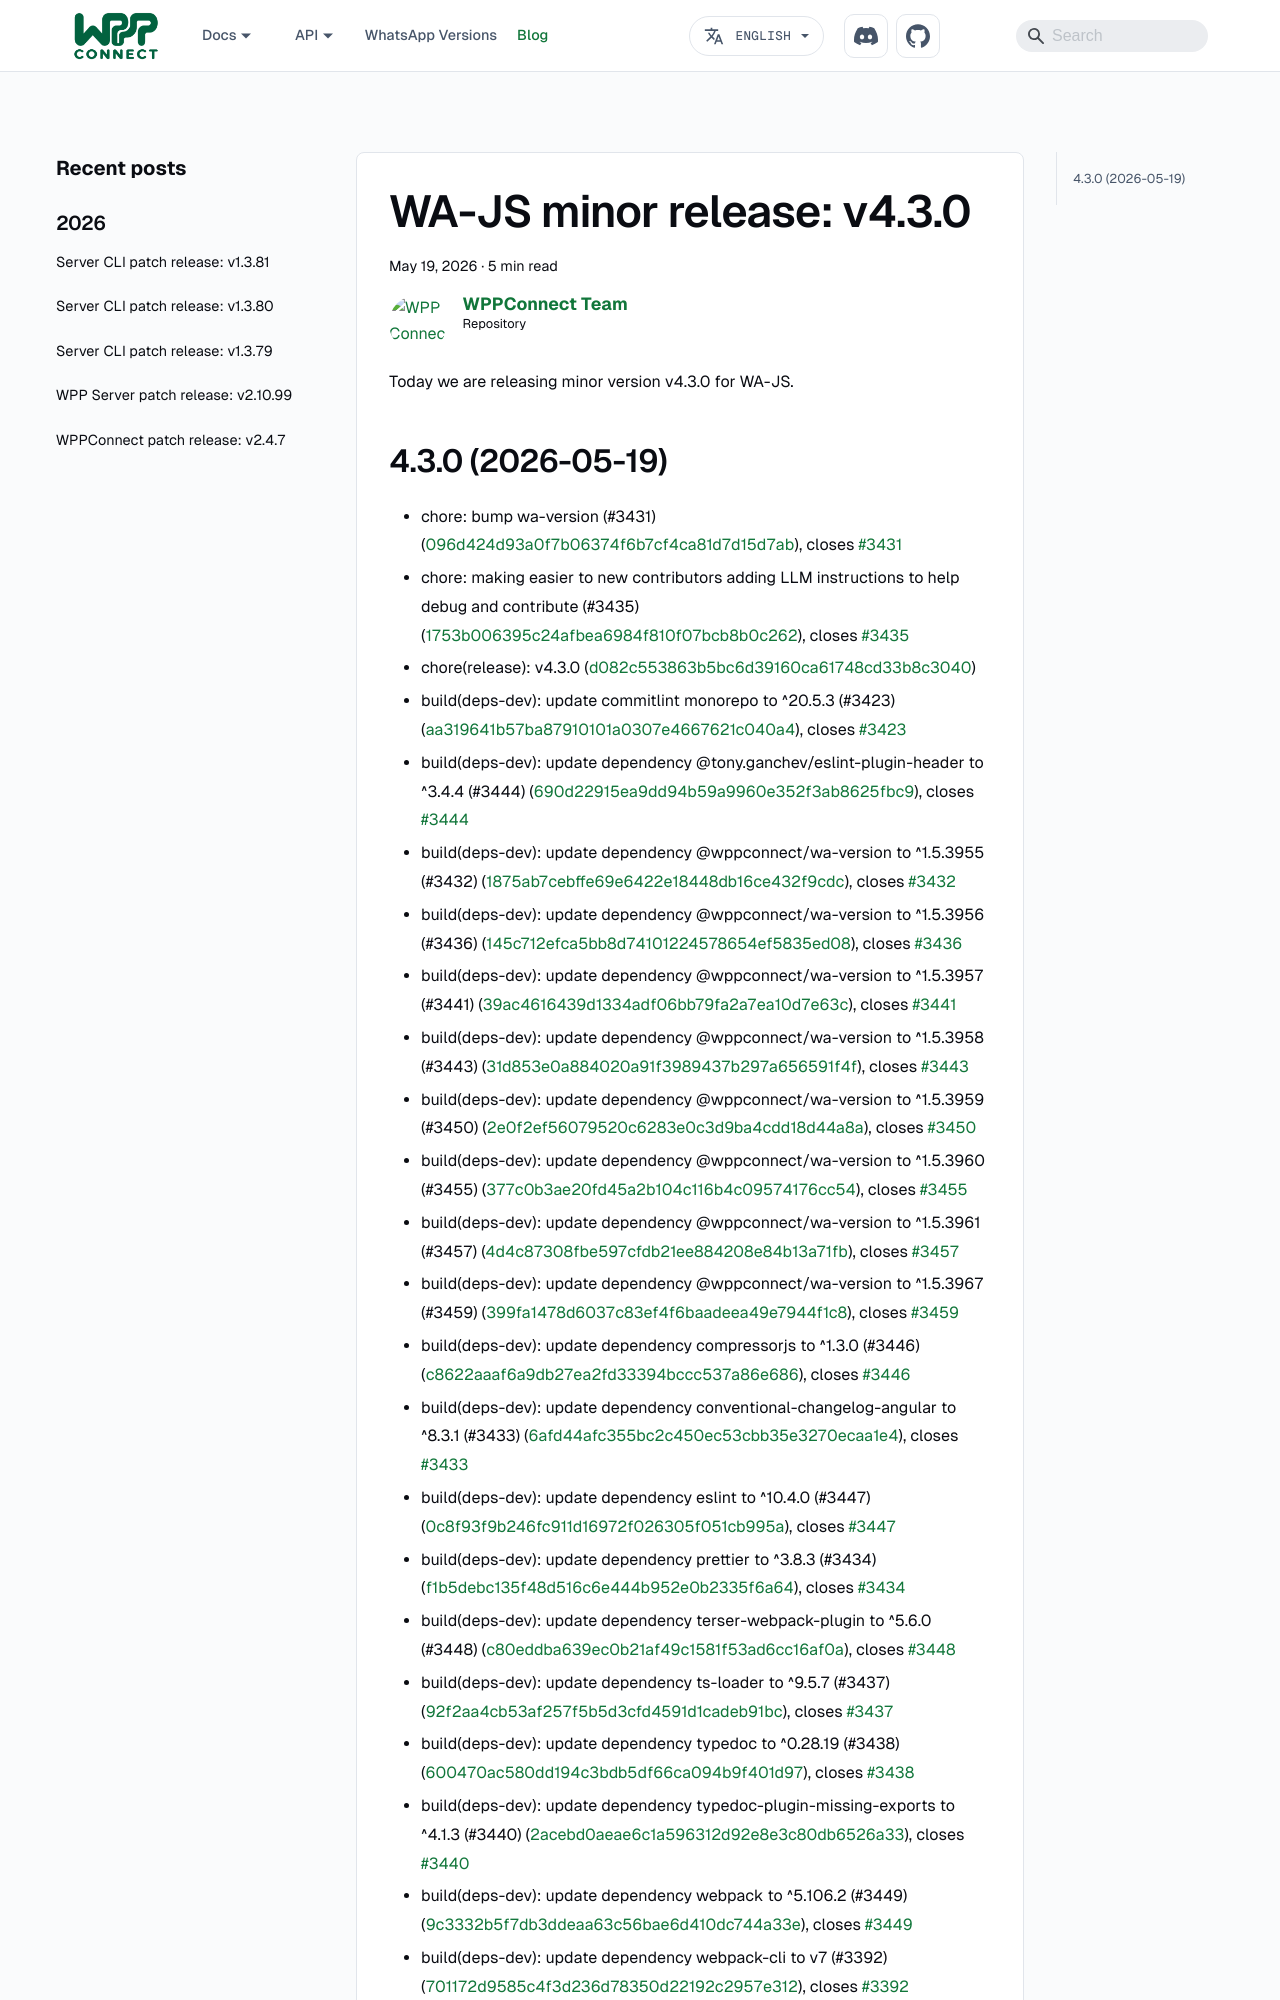

repository: wppconnect-team/wppconnect-team.github.io · page: blog/wa-js/v4.3.0/index.html · generator: docusaurus

---
title: "WA-JS minor release: v4.3.0"
description: Today we are releasing minor version v4.3.0 for WA-JS.
authors: wppconnect
tags:
  - wppconnect
  - wa-js
  - javascript
  - browser
image: https://opengraph.githubassets.com/1/wppconnect-team/wa-js/releases/tag/v4.3.0
date: 2026-05-19T14:53:19Z
---

Today we are releasing minor version v4.3.0 for WA-JS.

<!--truncate-->
